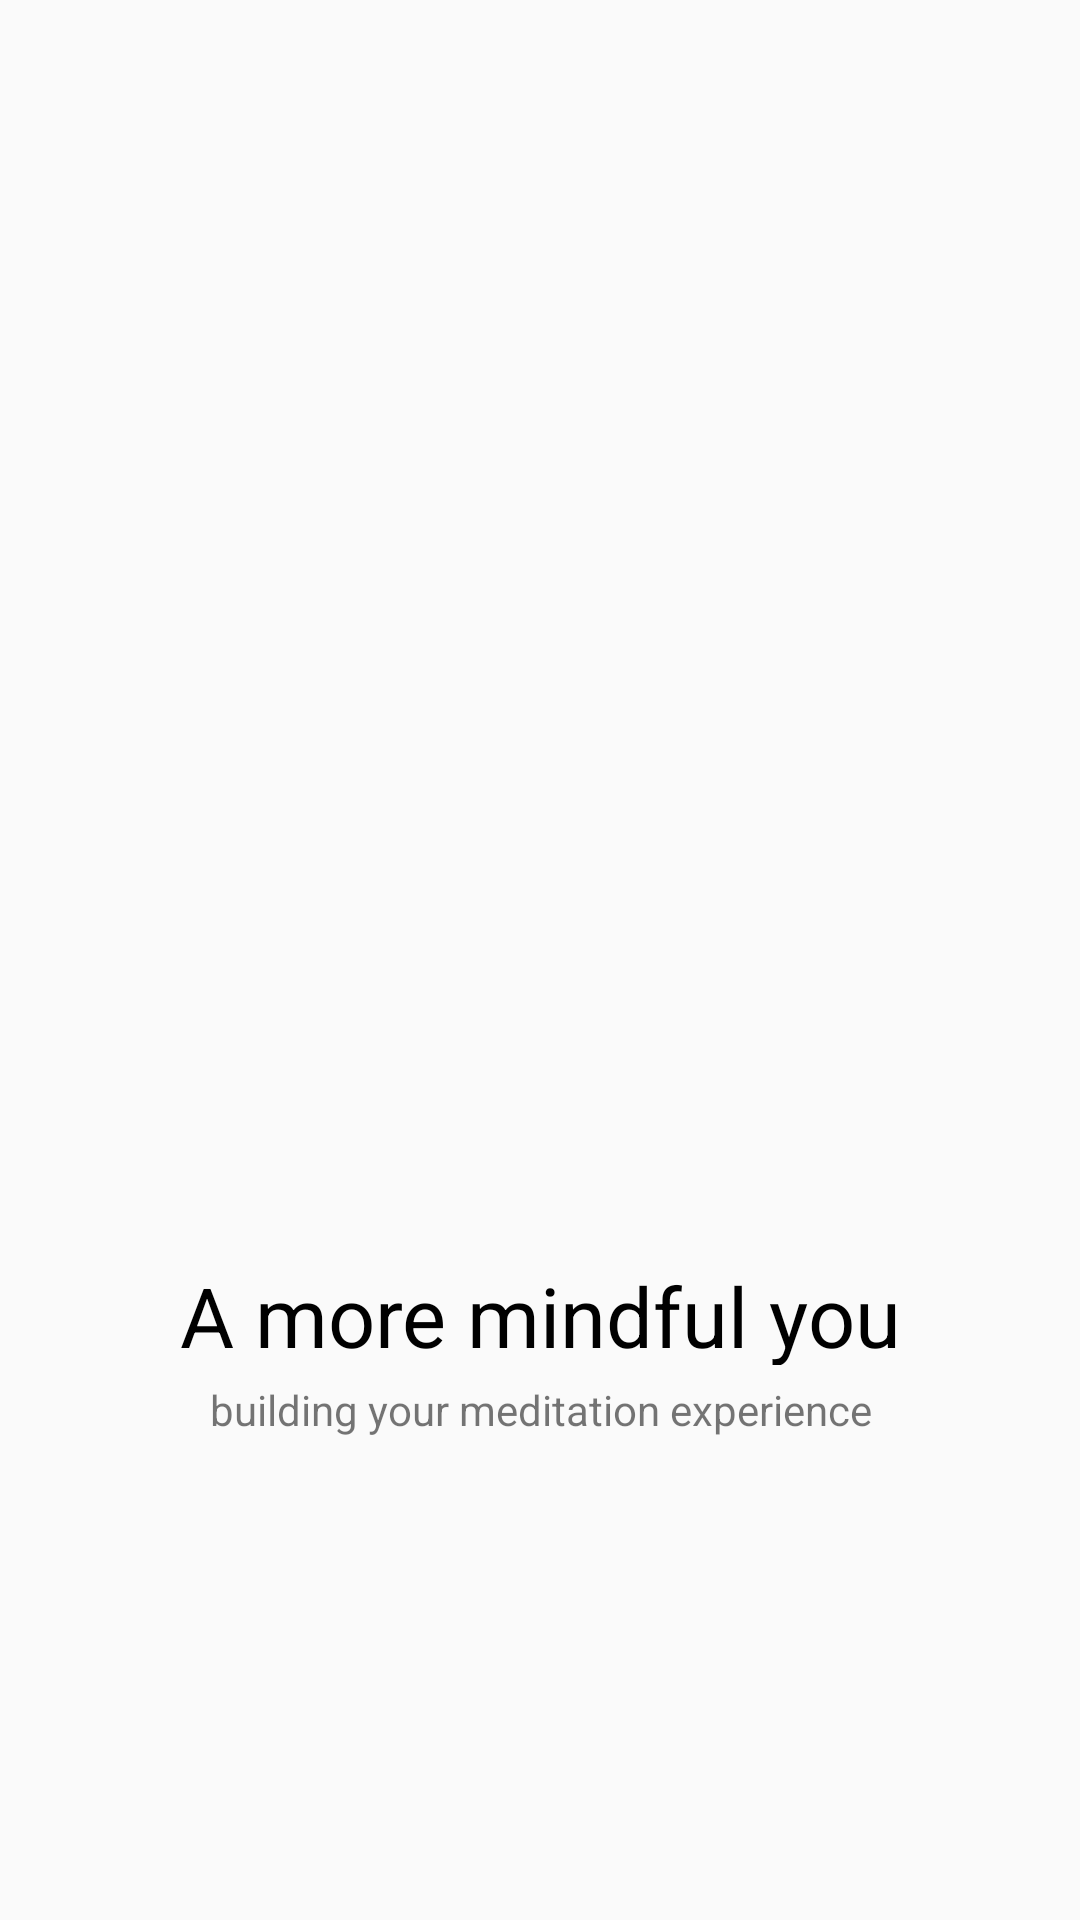

Android layout source for this screen:
<!-- AndroidManifest.xml: application theme Theme.AtomAssignment -->
<!-- res/layout/activity_home.xml -->
<?xml version="1.0" encoding="utf-8"?>
<androidx.constraintlayout.widget.ConstraintLayout xmlns:android="http://schemas.android.com/apk/res/android"
    xmlns:app="http://schemas.android.com/apk/res-auto"
    xmlns:tools="http://schemas.android.com/tools"
    android:layout_width="match_parent"
    android:layout_height="match_parent"
    tools:context=".HomeActivity">

    <ImageView
        android:id="@+id/imgView1"
        android:layout_width="200dp"
        android:layout_height="200dp"
        android:layout_marginTop="200dp"
        android:src="@drawable/meditation2"

        app:layout_constraintEnd_toEndOf="parent"
        app:layout_constraintStart_toStartOf="parent"
        app:layout_constraintTop_toTopOf="parent"
        app:layout_constraintBottom_toTopOf="@id/txtGreetings1"
        tools:srcCompat="@tools:sample/avatars" />

    <TextView
        android:id="@+id/txtGreetings1"
        android:layout_width="match_parent"
        android:layout_height="35dp"
        android:layout_marginTop="20dp"
        android:gravity="center"
        android:text="@string/greetingsText1_Home"
        android:textAlignment="center"
        android:textColor="@color/black"
        android:textSize="27.5sp"

        app:layout_constraintEnd_toEndOf="parent"
        app:layout_constraintStart_toStartOf="parent"
        app:layout_constraintTop_toBottomOf="@+id/imgView1"
        app:layout_constraintBottom_toTopOf="@id/txtGreetings2" />

    <TextView
        android:id="@+id/txtGreetings2"
        android:layout_width="match_parent"
        android:layout_height="30dp"
        android:gravity="center"
        android:text="@string/greetingsText2_Home"
        android:textAlignment="center"

        app:layout_constraintEnd_toEndOf="parent"
        app:layout_constraintStart_toStartOf="parent"
        app:layout_constraintTop_toBottomOf="@+id/txtGreetings1" />

</androidx.constraintlayout.widget.ConstraintLayout>
<!-- resources referenced by this layout -->
<resources>
  <string name="greetingsText1_Home">A more mindful you</string>
  <string name="greetingsText2_Home">building your meditation experience</string>
  <style name="Theme.AtomAssignment" parent="Theme.AppCompat.DayNight.DarkActionBar">
          
          <item name="colorPrimary">@color/purple_500</item>
          <item name="colorPrimaryVariant">@color/purple_700</item>
          <item name="colorOnPrimary">@color/white</item>
          
          <item name="colorSecondary">@color/teal_200</item>
          <item name="colorSecondaryVariant">@color/teal_700</item>
          <item name="colorOnSecondary">@color/black</item>
          
          <item name="android:statusBarColor" tools:targetApi="l">?attr/colorPrimaryVariant</item>
          
      </style>
  <!-- not gathered from this repository: default colours our renderer supplied (Android Studio template values) -->
  <color name="purple_500">#FF6200EE</color>
  <color name="purple_700">#FF3700B3</color>
  <color name="teal_200">#FF03DAC5</color>
  <color name="teal_700">#FF018786</color>
  <color name="black">#FF000000</color>
  <color name="white">#FFFFFFFF</color>
</resources>
